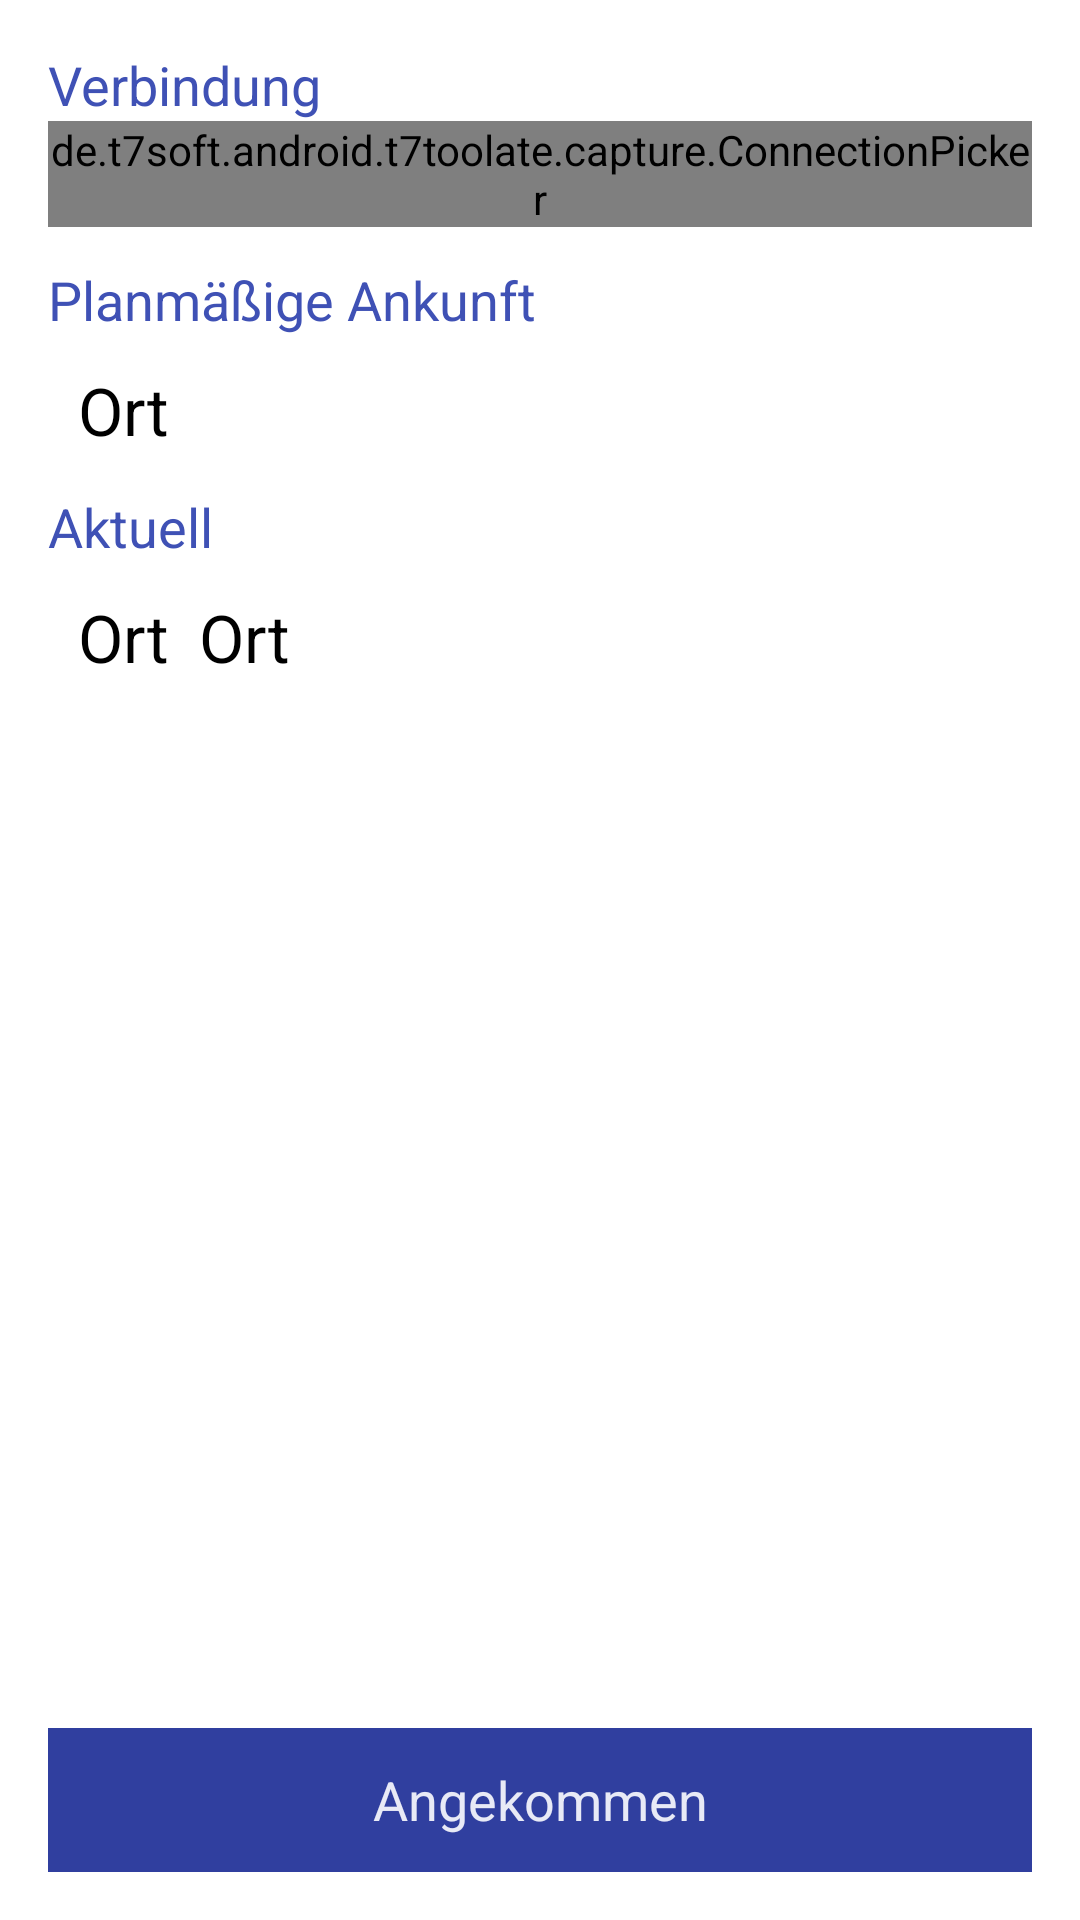

Layout XML and referenced resources for this Android screen:
<!-- AndroidManifest.xml: application theme AppTheme -->
<!-- res/layout/capture.xml -->
<?xml version="1.0" encoding="utf-8"?>
<LinearLayout xmlns:android="http://schemas.android.com/apk/res/android"
    android:layout_width="match_parent"
    android:layout_height="match_parent"
    android:orientation="vertical"
    android:paddingBottom="@dimen/activity_vertical_margin"
    android:paddingLeft="@dimen/activity_horizontal_margin"
    android:paddingRight="@dimen/activity_horizontal_margin"
    android:paddingTop="@dimen/activity_vertical_margin" >

    <TextView
        android:id="@+id/textViewConnection"
        android:layout_width="wrap_content"
        android:layout_height="wrap_content"
        android:labelFor="@+id/numberPickerConnection"
        android:text="@string/capture_connection"
        android:textAppearance="?android:attr/textAppearanceMedium"
        android:textColor="@color/header_text" />

    <de.t7soft.android.t7toolate.capture.ConnectionPicker
        android:id="@+id/numberPickerConnection"
        android:layout_width="match_parent"
        android:layout_height="wrap_content"
        android:descendantFocusability="blocksDescendants" />

    <TextView
        android:id="@+id/textViewPlanedEnd"
        android:layout_width="wrap_content"
        android:layout_height="wrap_content"
        android:layout_marginTop="12dp"
        android:labelFor="@+id/textViewPlanedEndValue"
        android:text="@string/capture_planed_end"
        android:textAppearance="?android:attr/textAppearanceMedium"
        android:textColor="@color/header_text" />

    <TextView
        android:id="@+id/textViewPlanedEndValue"
        android:layout_width="wrap_content"
        android:layout_height="wrap_content"
        android:layout_marginLeft="10dp"
        android:layout_marginRight="10dp"
        android:layout_marginTop="10dp"
        android:text="@string/connection_station"
        android:textAppearance="?android:attr/textAppearanceLarge"
        android:textColor="?android:textColorPrimary" />

    <TextView
        android:id="@+id/textViewCurrent"
        android:layout_width="wrap_content"
        android:layout_height="wrap_content"
        android:layout_marginTop="12dp"
        android:labelFor="@+id/textViewCurrentValue"
        android:text="@string/capture_current"
        android:textAppearance="?android:attr/textAppearanceMedium"
        android:textColor="@color/header_text" />

    <LinearLayout
        android:layout_width="match_parent"
        android:layout_height="wrap_content"
        android:layout_marginTop="10dp"
        android:orientation="horizontal" >

        <TextView
            android:id="@+id/textViewCurrentValue"
            android:layout_width="wrap_content"
            android:layout_height="wrap_content"
            android:layout_marginLeft="10dp"
            android:layout_marginRight="10dp"
            android:text="@string/connection_station"
            android:textAppearance="?android:attr/textAppearanceLarge"
            android:textColor="?android:textColorPrimary" />

        <TextView
            android:id="@+id/textViewDelayValue"
            android:layout_width="wrap_content"
            android:layout_height="wrap_content"
            android:layout_marginRight="10dp"
            android:text="@string/connection_station"
            android:textAppearance="?android:attr/textAppearanceLarge"
            android:textColor="?android:textColorPrimary" />
    </LinearLayout>

    <Space
        android:layout_width="match_parent"
        android:layout_height="0dp"
        android:layout_weight="1" />

    <LinearLayout
        android:layout_width="match_parent"
        android:layout_height="wrap_content"
        android:layout_marginTop="2dp"
        android:orientation="horizontal" >

        <Button
            android:id="@+id/buttonCapture"
            android:layout_width="match_parent"
            android:layout_height="wrap_content"
            android:background="@drawable/button_bar_button"
            android:onClick="onCapture"
            android:text="@string/capture"
            android:textAppearance="?android:attr/textAppearanceMedium"
            android:textColor="@color/btn_text" >

            <requestFocus />
        </Button>
    </LinearLayout>

</LinearLayout>
<!-- resources referenced by this layout -->
<resources>
  <color name="btn_text">#E8EAF6</color>
  <color name="header_text">#3F51B5</color>
  <dimen name="activity_horizontal_margin">16dp</dimen>
  <dimen name="activity_vertical_margin">16dp</dimen>
  <!-- drawable button_bar_button (drawable) -->
  <?xml version="1.0" encoding="utf-8"?>
  <selector xmlns:android="http://schemas.android.com/apk/res/android">
  
      <item android:state_enabled="false"><shape xmlns:android="http://schemas.android.com/apk/res/android">
              <solid android:color="@color/btn_disabled_background" />
  
              <stroke android:width="2dp" android:color="@color/btn_disabled_background" />
          </shape></item>
      <item android:state_pressed="true"><shape xmlns:android="http://schemas.android.com/apk/res/android">
              <solid android:color="@color/btn_pressed_background" />
  
              <stroke android:width="2dp" android:color="@color/btn_pressed_background" />
          </shape></item>
      <item><shape xmlns:android="http://schemas.android.com/apk/res/android">
              <solid android:color="@color/btn_background" />
  
              <stroke android:width="2dp" android:color="@color/btn_background" />
          </shape></item>
  
  </selector>
  <string name="capture">Angekommen</string>
  <string name="capture_connection">Verbindung</string>
  <string name="capture_current">Aktuell</string>
  <string name="capture_planed_end">Planmäßige Ankunft</string>
  <string name="connection_station">Ort</string>
  <style name="AppTheme" parent="AppBaseTheme">
          
      </style>
  <color name="btn_background">#303F9F</color>
  <style name="AppBaseTheme" parent="android:Theme.Holo.Light">
  
          
          <item name="android:actionBarTabStyle">@style/ActionBarTabStyle</item>
          <item name="android:actionBarSize">120dp</item>
      </style>
  <style name="ActionBarTabStyle" parent="@android:style/Widget.ActionBar.TabView">
          <item name="android:minHeight">120dp</item>
      </style>
</resources>
